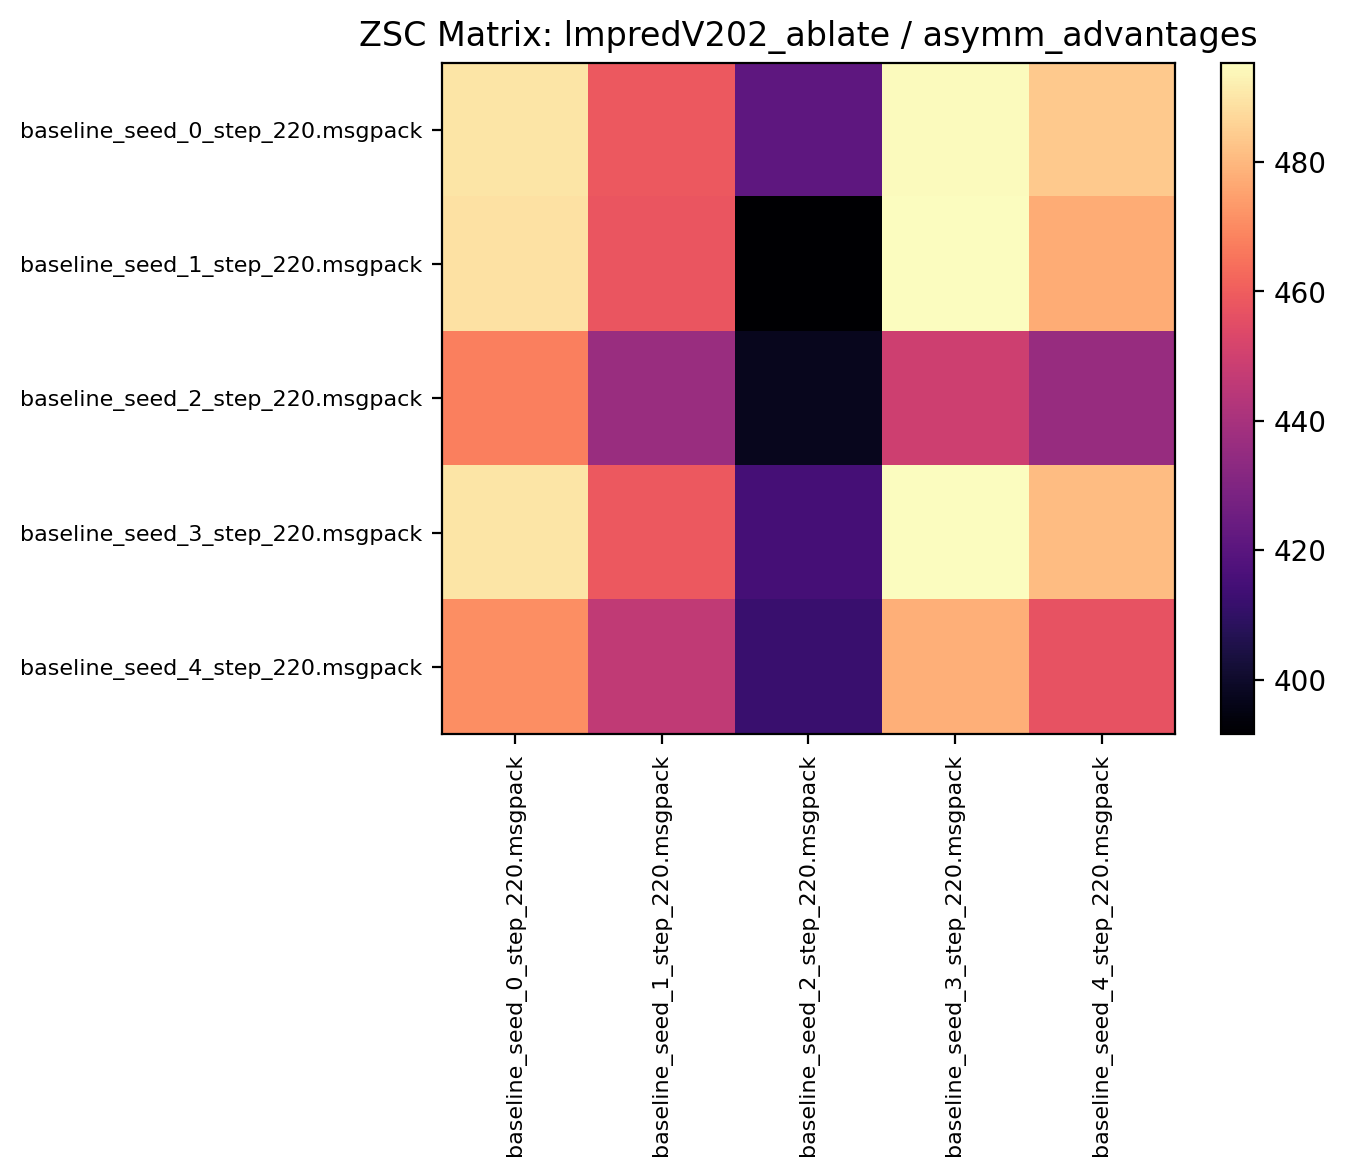

The data file committed next to this chart (first rows):
489.803101, 458.734375, 421.224976, 494.684357, 484.017181
489.1, 458, 391.6, 495.1, 477.3
467.7, 436.3, 397.4, 449.5, 436.2
489.8, 458.6, 414.7, 495.4, 480.9
470.9, 446.3, 412, 478.1, 457
